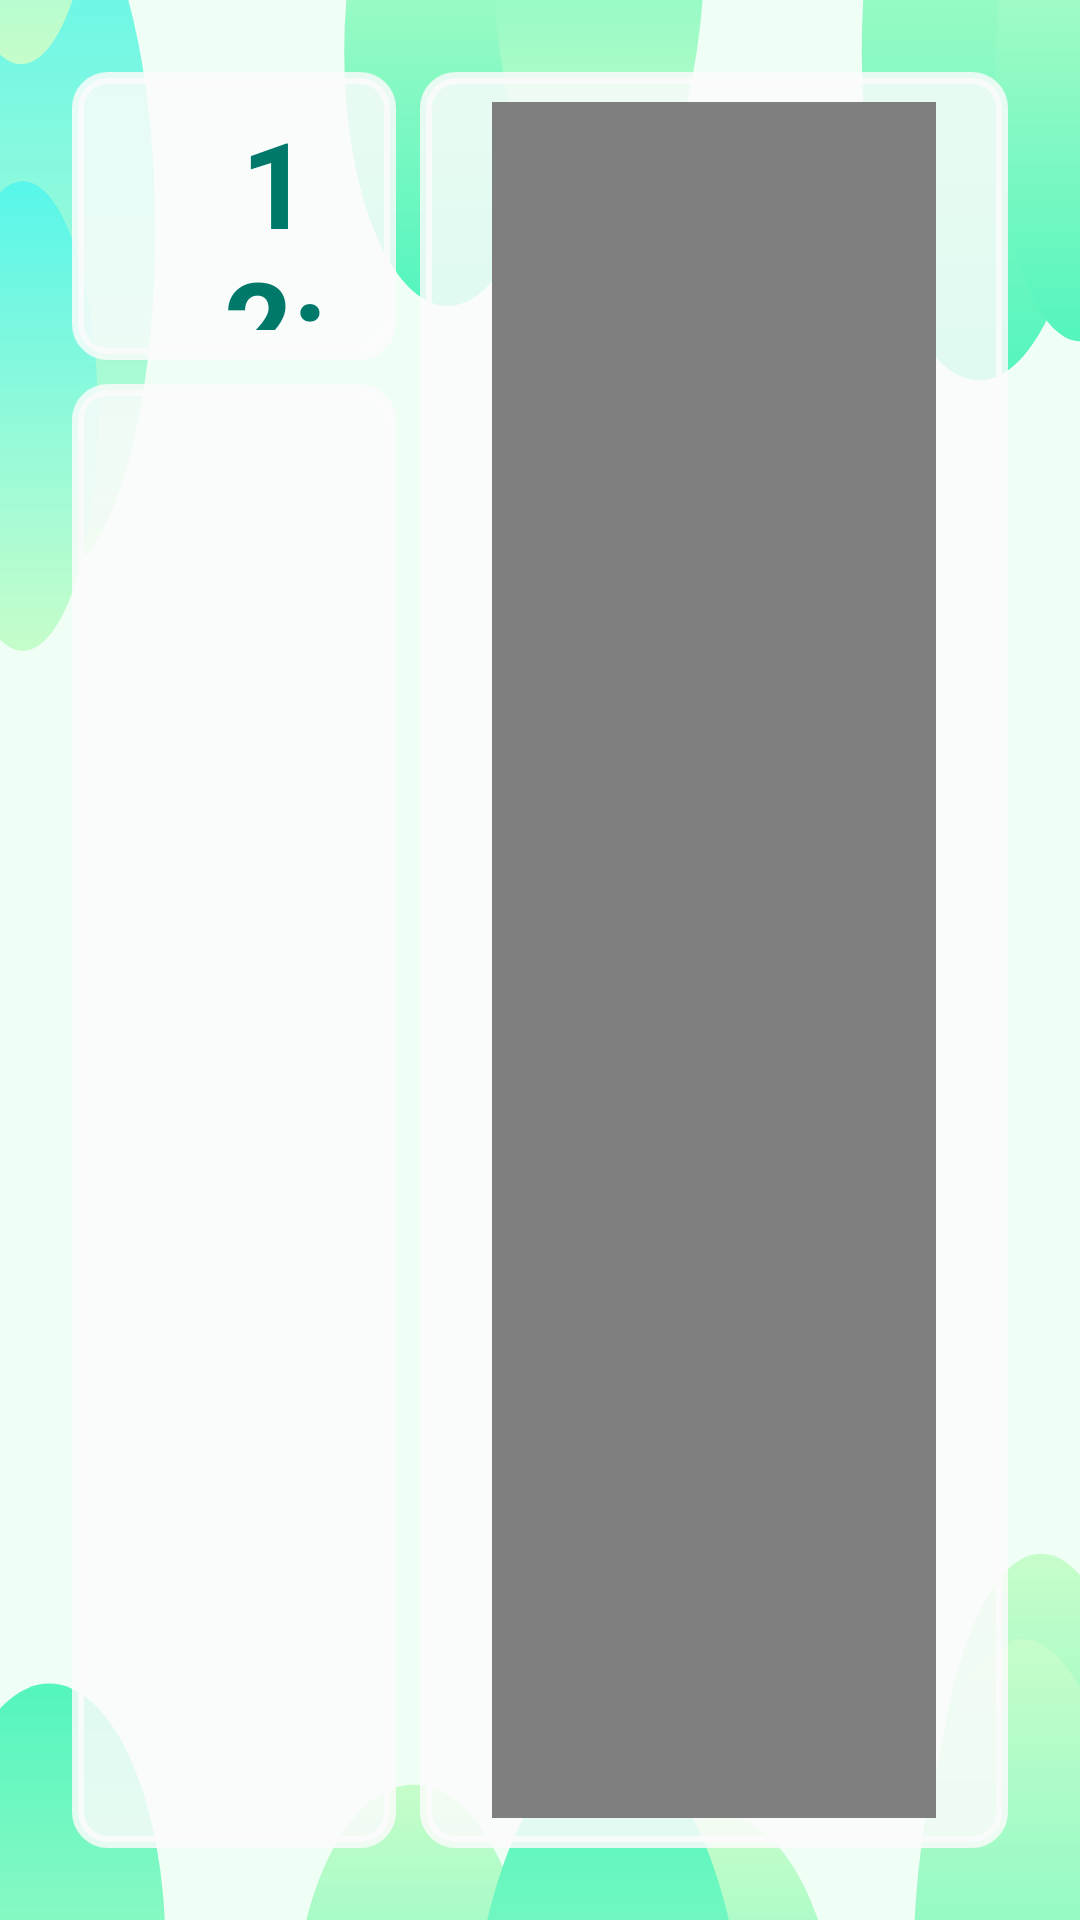

Reconstruct the res/layout file that produces this screen, plus the resources it refers to.
<!-- AndroidManifest.xml: activity theme FullscreenTheme -->
<!-- res/layout/activity_main.xml -->
<?xml version="1.0" encoding="utf-8"?>
<androidx.constraintlayout.widget.ConstraintLayout
    xmlns:android="http://schemas.android.com/apk/res/android"
    xmlns:app="http://schemas.android.com/apk/res-auto"
    android:layout_width="match_parent"
    android:layout_height="match_parent"
    android:background="@drawable/main_background"
    android:id="@+id/main_layout"
    android:keepScreenOn="true">

    <androidx.constraintlayout.widget.ConstraintLayout
        android:id="@+id/clock_layout"
        android:layout_width="0dp"
        android:layout_height="0dp"
        android:layout_marginStart="24dp"
        android:layout_marginTop="24dp"
        android:layout_marginEnd="8dp"
        android:background="@drawable/main_square"
        app:layout_constraintEnd_toStartOf="@+id/video_layout"
        app:layout_constraintHeight_percent="0.15"
        app:layout_constraintStart_toStartOf="parent"
        app:layout_constraintTop_toTopOf="parent"
        app:layout_constraintWidth_percent="0.3">

        <ImageView
            android:id="@+id/app_logo"
            android:layout_width="0dp"
            android:layout_height="wrap_content"
            android:layout_marginStart="2dp"
            android:layout_marginTop="2dp"
            android:layout_marginEnd="2dp"
            android:layout_marginBottom="2dp"
            app:layout_constraintBottom_toBottomOf="parent"
            app:layout_constraintEnd_toStartOf="@+id/app_clock"
            app:layout_constraintStart_toStartOf="parent"
            app:layout_constraintTop_toTopOf="parent"
            app:layout_constraintWidth_percent="0.35"
            app:srcCompat="@drawable/isabu_single_logo_color"
            android:contentDescription="@string/logo_description" />

        <TextClock
            android:id="@+id/app_clock"
            android:layout_width="0dp"
            android:layout_height="wrap_content"
            android:layout_marginStart="2dp"
            android:layout_marginTop="2dp"
            android:layout_marginEnd="2dp"
            android:layout_marginBottom="2dp"
            android:gravity="center"
            app:layout_constraintBottom_toBottomOf="parent"
            app:layout_constraintEnd_toEndOf="parent"
            app:layout_constraintStart_toEndOf="@+id/app_logo"
            app:layout_constraintTop_toTopOf="parent"
            android:textStyle="bold"
            android:textColor="#00796B"
            android:textSize="40sp"/>

    </androidx.constraintlayout.widget.ConstraintLayout>

    <androidx.constraintlayout.widget.ConstraintLayout
        android:id="@+id/image_layout"
        android:layout_width="0dp"
        android:layout_height="0dp"
        android:layout_marginStart="24dp"
        android:layout_marginTop="8dp"
        android:layout_marginEnd="8dp"
        android:layout_marginBottom="24dp"
        android:background="@drawable/main_square"
        app:layout_constraintBottom_toBottomOf="parent"
        app:layout_constraintEnd_toStartOf="@+id/video_layout"
        app:layout_constraintStart_toStartOf="parent"
        app:layout_constraintTop_toBottomOf="@+id/clock_layout"
        app:layout_constraintWidth_percent="0.3">

        <ImageView
            android:id="@+id/image_view"
            android:layout_width="wrap_content"
            android:layout_height="wrap_content"
            android:layout_marginStart="2dp"
            android:layout_marginTop="2dp"
            android:layout_marginEnd="2dp"
            android:layout_marginBottom="2dp"
            android:contentDescription="@string/image_view_description"
            android:scaleType="fitCenter"
            app:layout_constraintBottom_toBottomOf="parent"
            app:layout_constraintEnd_toEndOf="parent"
            app:layout_constraintStart_toStartOf="parent"
            app:layout_constraintTop_toTopOf="parent"
            app:srcCompat="@drawable/no_resource_icon" />

    </androidx.constraintlayout.widget.ConstraintLayout>

    <androidx.constraintlayout.widget.ConstraintLayout
        android:id="@+id/video_layout"
        android:layout_width="0dp"
        android:layout_height="0dp"
        android:layout_marginTop="24dp"
        android:layout_marginEnd="24dp"
        android:layout_marginBottom="24dp"
        android:background="@drawable/main_square"
        app:layout_constraintBottom_toBottomOf="parent"
        app:layout_constraintEnd_toEndOf="parent"
        app:layout_constraintHorizontal_bias="0.516"
        app:layout_constraintStart_toEndOf="@+id/image_layout"
        app:layout_constraintTop_toTopOf="parent"
        app:layout_constraintVertical_bias="0.503">

        <VideoView
            android:id="@+id/video_view"
            android:layout_width="0dp"
            android:layout_height="wrap_content"
            android:layout_marginStart="4dp"
            android:layout_marginEnd="4dp"
            app:layout_constraintBottom_toBottomOf="parent"
            app:layout_constraintEnd_toEndOf="parent"
            app:layout_constraintHorizontal_bias="0.6"
            app:layout_constraintStart_toStartOf="parent"
            app:layout_constraintTop_toTopOf="parent" />
    </androidx.constraintlayout.widget.ConstraintLayout>

</androidx.constraintlayout.widget.ConstraintLayout>
<!-- resources referenced by this layout -->
<resources>
  <!-- drawable isabu_single_logo_color: png bitmap (drawable, 63134 bytes) -->
  <!-- drawable main_background: vector/xml drawable (drawable, 6903 chars, omitted) -->
  <!-- drawable main_square (drawable) -->
  <?xml version="1.0" encoding="utf-8"?>
  <shape xmlns:android="http://schemas.android.com/apk/res/android"
      android:shape="rectangle">
      <stroke
          android:width="4dp"
          android:color="#D5FCFCFC" />
  
      <solid
          android:color="#D5FCFCFC"
          />
  
      <corners android:radius="10dp" />
  
      <padding
          android:left="20dp"
          android:top="10dp"
          android:right="20dp"
          android:bottom="10dp"    >
      </padding>
  
  </shape>
  <style name="FullscreenTheme" parent="AppTheme">
          <item name="android:actionBarStyle">@style/FullscreenActionBarStyle</item>
          <item name="android:windowActionBarOverlay">true</item>
          <item name="android:windowBackground">@null</item>
          <item name="metaButtonBarStyle">?android:attr/buttonBarStyle</item>
          <item name="metaButtonBarButtonStyle">?android:attr/buttonBarButtonStyle</item>
      </style>
  <style name="AppTheme" parent="Theme.AppCompat.Light.DarkActionBar">
          
          <item name="colorPrimary">@color/colorPrimary</item>
          <item name="colorPrimaryDark">@color/colorPrimaryDark</item>
          <item name="colorAccent">@color/colorAccent</item>
      </style>
  <style name="FullscreenActionBarStyle" parent="Widget.AppCompat.ActionBar">
          <item name="android:background">@color/black_overlay</item>
      </style>
  <!-- not gathered from this repository: default colours our renderer supplied (Android Studio template values) -->
  <color name="colorPrimary">#FF6200EE</color>
  <color name="colorPrimaryDark">#FF3700B3</color>
  <color name="colorAccent">#FF03DAC5</color>
</resources>
